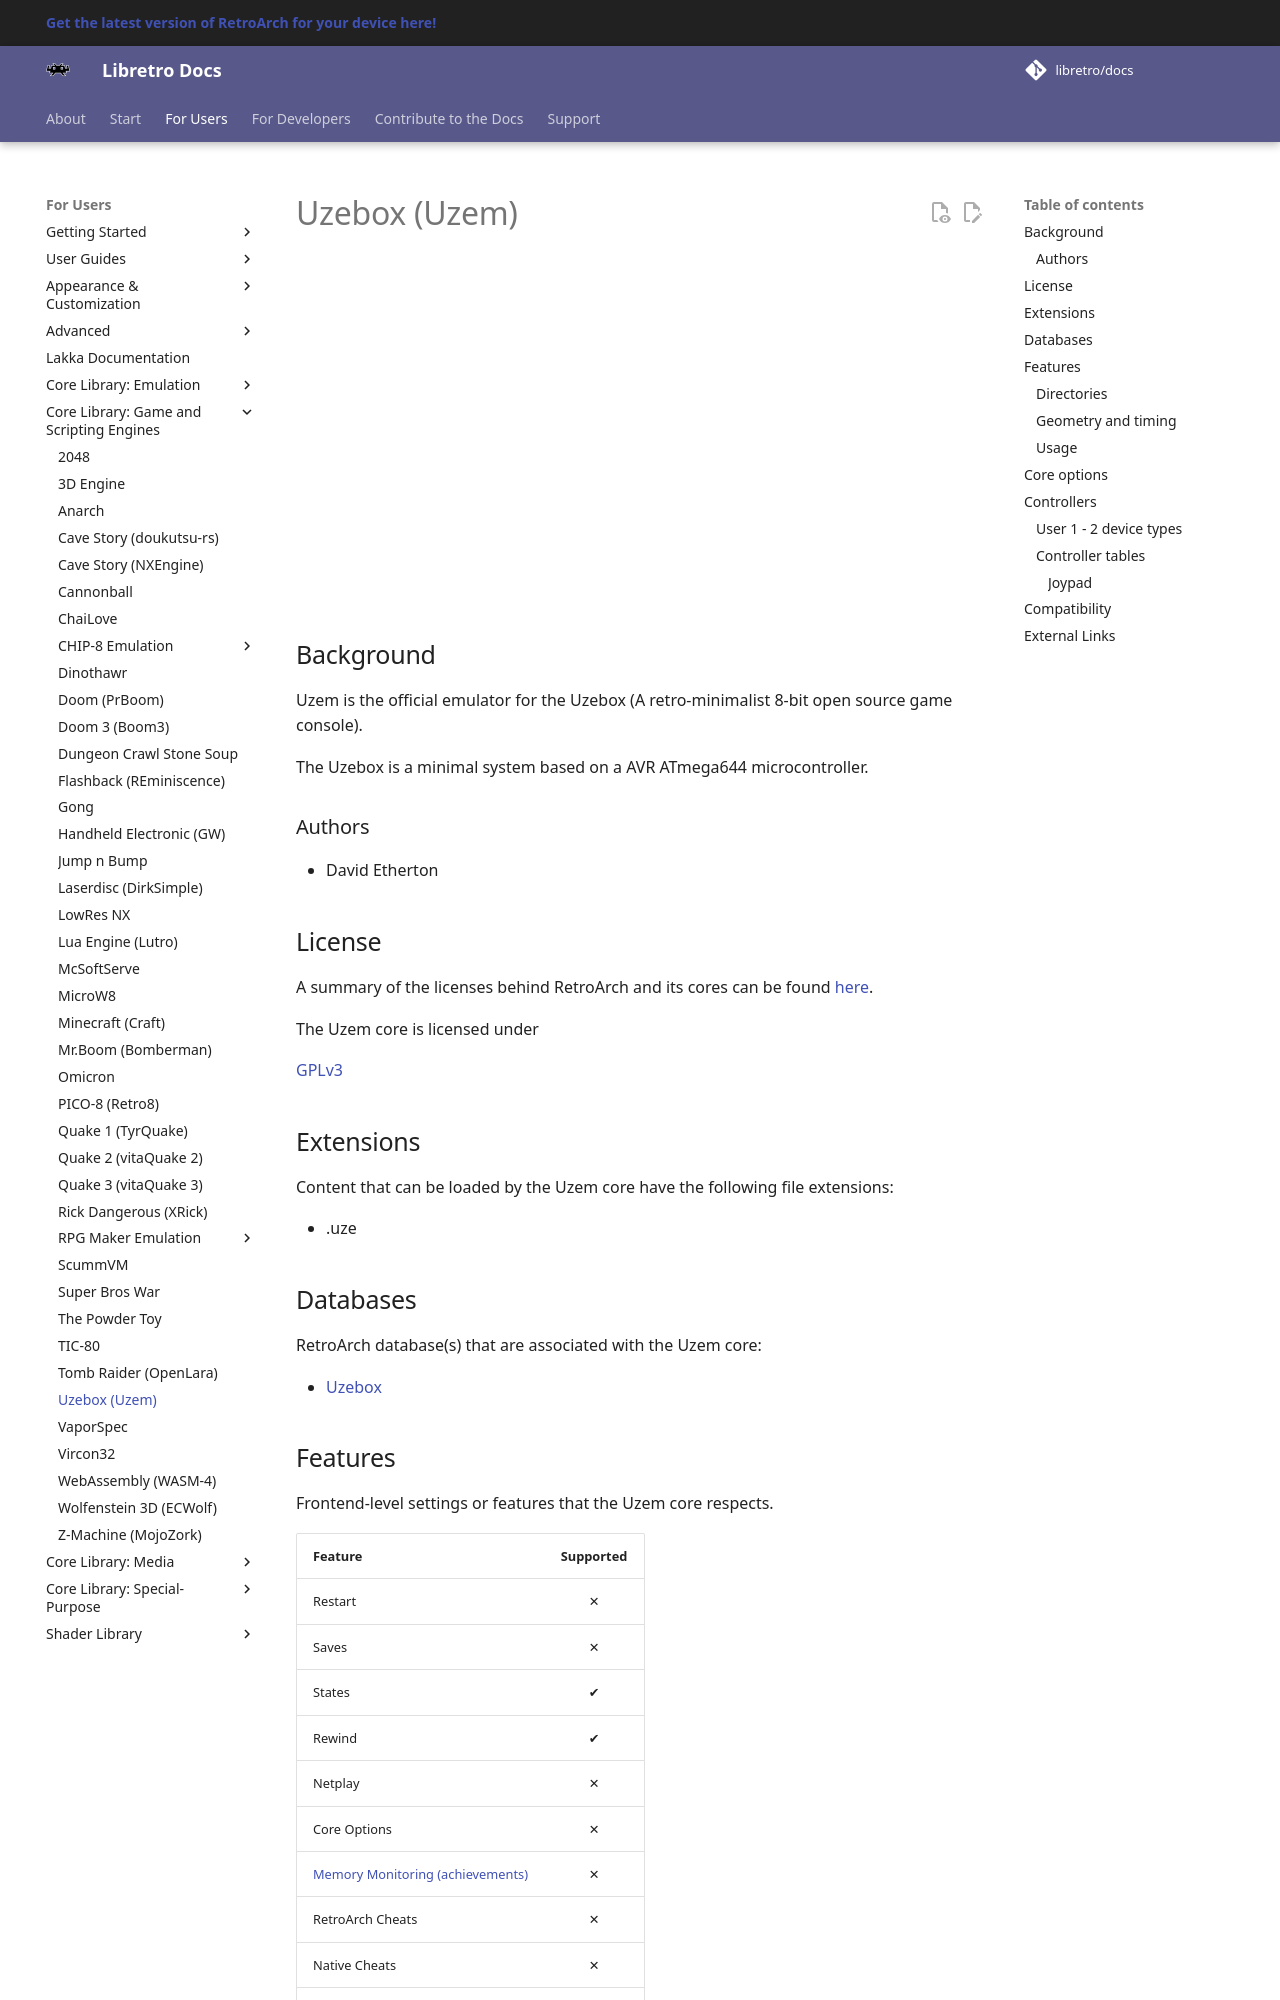

repository: libretro/docs · page: library/uzem/index.html · generator: mkdocs

---
title: "Uzem – Uzebox core for RetroArch"
description: "RetroArch Uzem core (Uzebox): core options and controls. Uzem is the official emulator for the Uzebox (A retro-minimalist 8-bit open source game console)."
---

# Uzebox (Uzem)

<iframe width="560" height="315" src="https://www.youtube-nocookie.com/embed/q_MkxvdeGsc" frameborder="0" allow="accelerometer; autoplay; clipboard-write; encrypted-media; gyroscope; picture-in-picture" allowfullscreen></iframe>

## Background

Uzem is the official emulator for the Uzebox (A retro-minimalist 8-bit open source game console).

The Uzebox is a minimal system based on a AVR ATmega644 microcontroller.

### Authors

- David Etherton

## License

A summary of the licenses behind RetroArch and its cores can be found [here](../development/licenses.md).

The Uzem core is licensed under

[GPLv3](https://github.com/Uzebox/uzebox/blob/master/gpl-3.0.txt)

## Extensions

Content that can be loaded by the Uzem core have the following file extensions:

- .uze

## Databases

RetroArch database(s) that are associated with the Uzem core:

- [Uzebox](https://github.com/libretro/libretro-database/blob/master/rdb/Uzebox.rdb)
